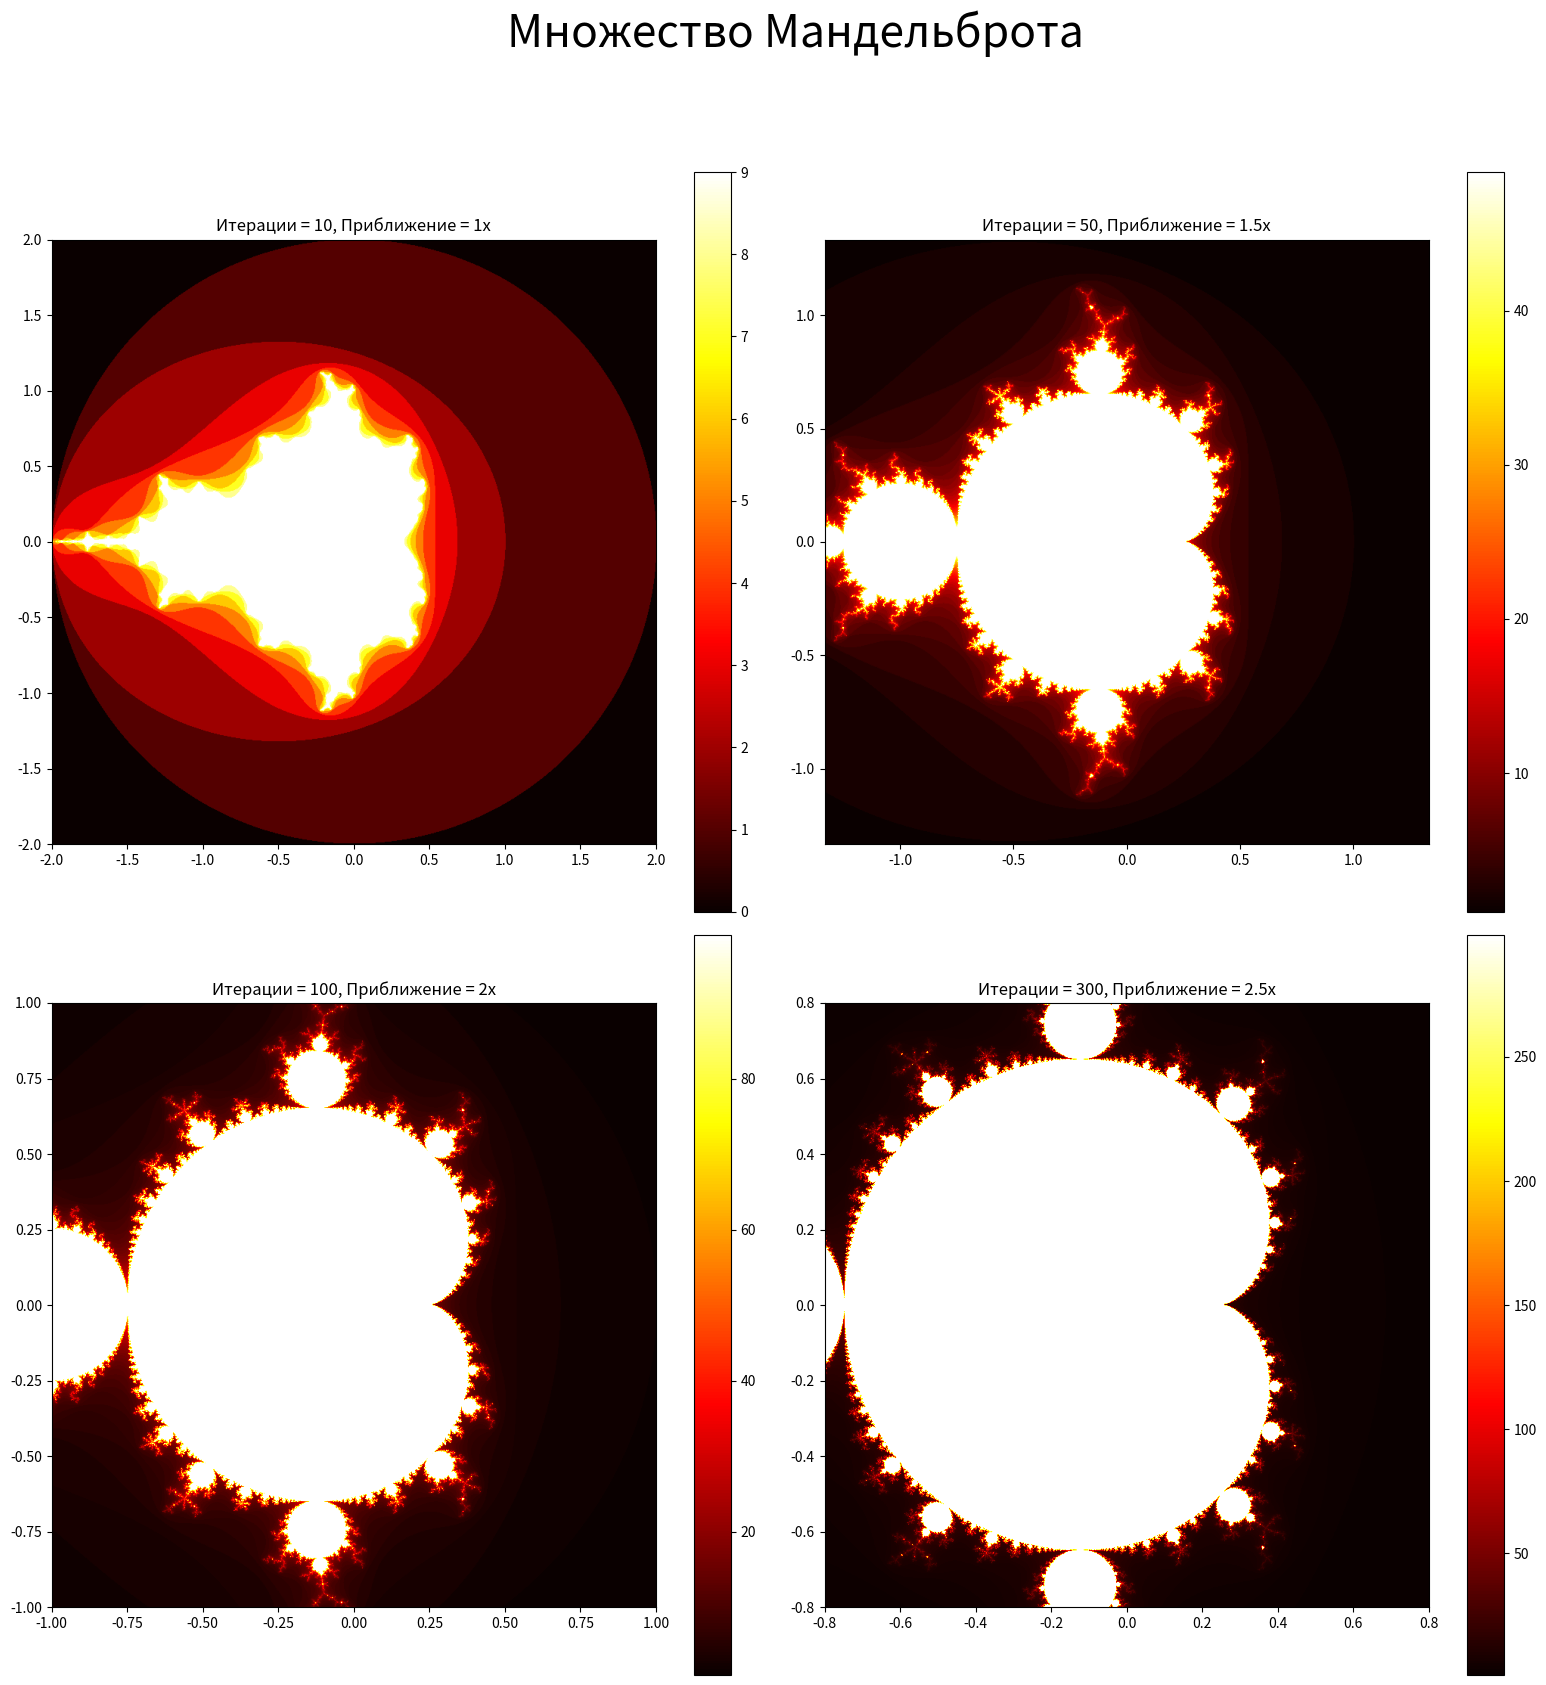

Source code (Python):
import numpy as np
import matplotlib.pyplot as plt

def mandelbrot_set(width, height, max_iter=100, zoom=1, x_center=0, y_center=0):
    # Создание комплексной плоскости
    x = np.linspace(x_center - 2.0 / zoom, x_center + 2.0 / zoom, width)
    y = np.linspace(y_center - 2.0 / zoom, y_center + 2.0 / zoom, height)
    X, Y = np.meshgrid(x, y)
    C = X + 1j * Y
    Z = np.zeros(C.shape, dtype=complex)

    # Итерации для вычисления множества Мандельброта
    img = np.zeros(C.shape, dtype=int)
    for i in range(max_iter):
        mask = np.abs(Z) < 2
        img[mask] = i
        Z[mask] = Z[mask] ** 2 + C[mask]

    return img

width, height = 800, 800
# Параметры итераций и масштабирования
iterations_zoom_list = [(10, 1), (50, 1.5), (100, 2), (300, 2.5)]

plt.figure(figsize=(16, 16))
plt.suptitle('Множество Мандельброта', fontsize=32, y=1.05)
# Генерация изображений при разном числе итераций и приближении
for idx, (max_iter, zoom) in enumerate(iterations_zoom_list):
    plt.subplot(2, 2, idx + 1)
    mandelbrot_img = mandelbrot_set(width, height, max_iter=max_iter, zoom=zoom)
    plt.imshow(mandelbrot_img, cmap='hot', extent=[-2 / zoom, 2 / zoom, -2 / zoom, 2 / zoom])
    plt.colorbar()
    plt.title(f'Итерации = {max_iter}, Приближение = {zoom}x')

plt.tight_layout()
plt.savefig('mandelbrot_set_plot.png')  # Сохранение графика в файл
